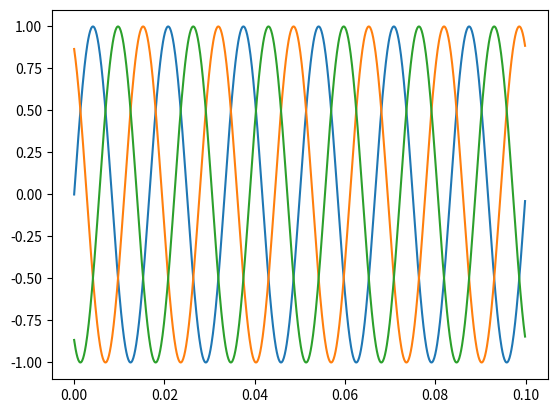

This chart was generated by the following Python code:
import matplotlib.pyplot as plt
import numpy as np

sr = 9600
freq = 60
ts = 1.0/sr

anum = np.arange(0,0.1,ts)
bnum = np.arange(0,0.1,ts)
cnum = np.arange(0,0.1,ts)
a1 = np.sin(2*np.pi*freq*anum)
b1 = np.sin(2*np.pi*freq*bnum + 2/3*np.pi)
c1 = np.sin(2*np.pi*freq*cnum + 4/3*np.pi)

fig, ax = plt.subplots()
ax.plot(anum, a1)
ax.plot(bnum, b1)
ax.plot(cnum, c1)
plt.show()
